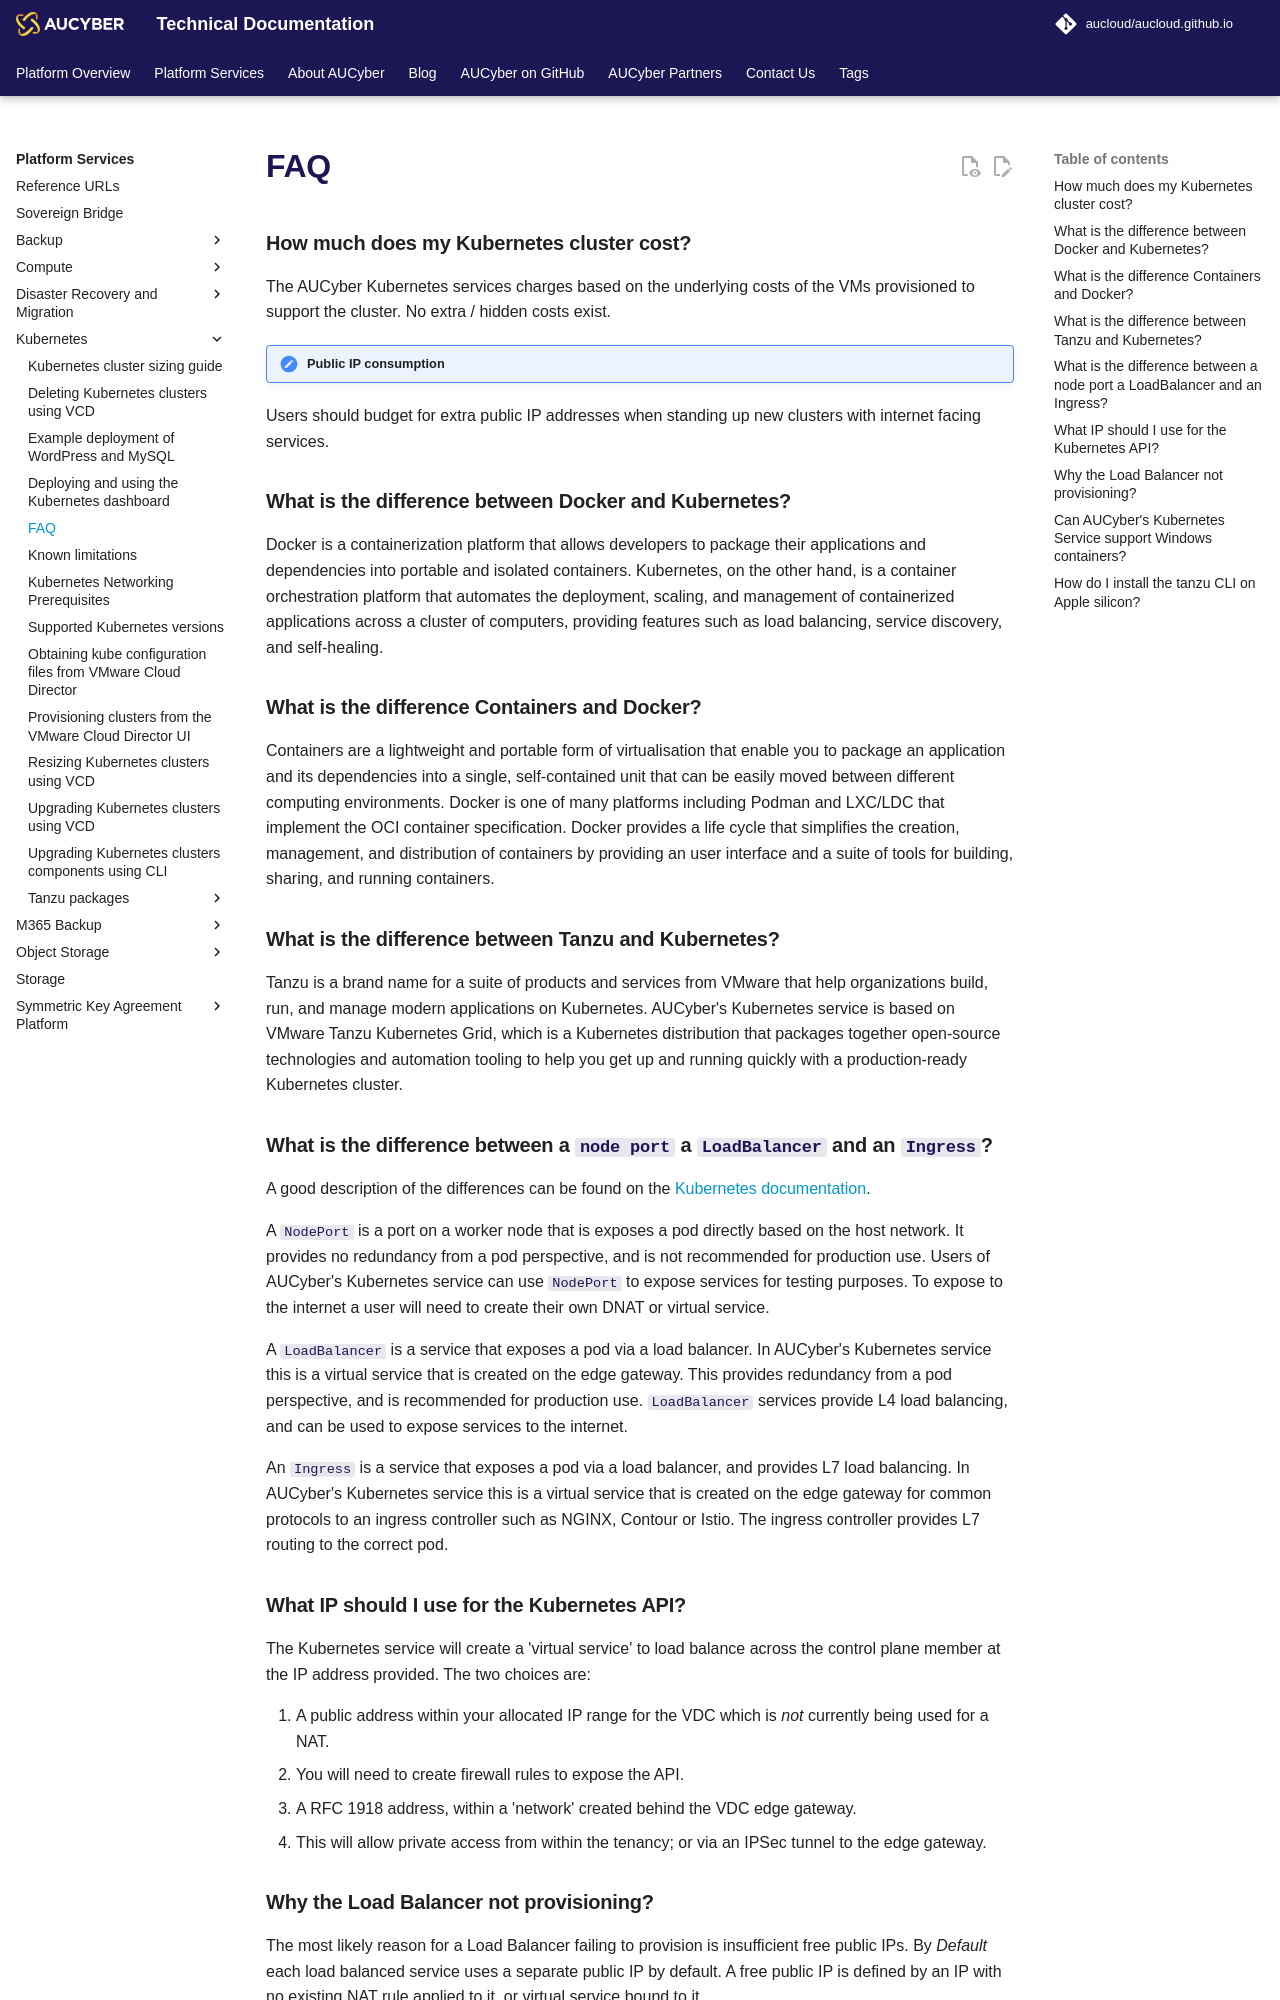

repository: aucloud/aucloud.github.io · page: latest/Platform_Services/Kubernetes/faq/index.html · generator: mkdocs

---
title: FAQ
description: Frequently asked questions on AUCyber's Kubernetes Service
---


### How much does my Kubernetes cluster cost?
The AUCyber Kubernetes services charges based on the underlying costs of the VMs provisioned to support the cluster.
No extra / hidden costs exist.

!!! note "Public IP consumption"
   Users should budget for extra public IP addresses when standing up new clusters with internet facing services.

### What is the difference between Docker and Kubernetes?
Docker is a containerization platform that allows developers to package their applications and dependencies into portable and isolated containers.
Kubernetes, on the other hand, is a container orchestration platform that automates the deployment, scaling, and management of containerized applications across a cluster of computers, providing features such as load balancing, service discovery, and self-healing. 

### What is the difference Containers and Docker?
Containers are a lightweight and portable form of virtualisation that enable you to package an application and its dependencies into a single, self-contained unit that can be easily moved between different computing environments.
Docker is one of many platforms including Podman and LXC/LDC that implement the OCI container specification.
Docker provides a life cycle that simplifies the creation, management, and distribution of containers by providing an  user interface and a suite of tools for building, sharing, and running containers.

### What is the difference between Tanzu and Kubernetes?
Tanzu is a brand name for a suite of products and services from VMware that help organizations build, run, and manage modern applications on Kubernetes.
AUCyber's Kubernetes service is based on VMware Tanzu Kubernetes Grid, which is a Kubernetes distribution that packages together open-source technologies and automation tooling to help you get up and running quickly with a production-ready Kubernetes cluster.


### What is the difference between a `node port` a `LoadBalancer` and an `Ingress`?
A good description of the differences can be found on the [Kubernetes documentation](https://kubernetes.io/docs/concepts/services-networking/service/#publishing-services-service-types).

A `NodePort` is a port on a worker node that is exposes a pod directly based on the host network. It provides no redundancy from a pod perspective, and is not recommended for production use. Users of AUCyber's Kubernetes service can use `NodePort` to expose services for testing purposes. To expose to the internet a user will need to create their own DNAT or virtual service.

A `LoadBalancer` is a service that exposes a pod via a load balancer. In AUCyber's Kubernetes service this is a virtual service that is created on the edge gateway. This provides redundancy from a pod perspective, and is recommended for production use. `LoadBalancer` services provide L4 load balancing, and can be used to expose services to the internet. 

 An `Ingress` is a service that exposes a pod via a load balancer, and provides L7 load balancing. In AUCyber's Kubernetes service this is a virtual service that is created on the edge gateway for common protocols to an ingress controller such as NGINX, Contour or Istio. The ingress controller provides L7 routing to the correct pod.

### What IP should I use for the Kubernetes API?

The Kubernetes service will create a 'virtual service' to load balance across the control plane member at the IP address provided. The two choices are:

1. A public address within your allocated IP range for the VDC which is *not* currently being used for a NAT. 
   1. You will need to create firewall rules to expose the API.
2. A RFC 1918 address, within a 'network' created behind the VDC edge gateway.
   1. This will allow private access from within the tenancy; or via an IPSec tunnel to the edge gateway.
